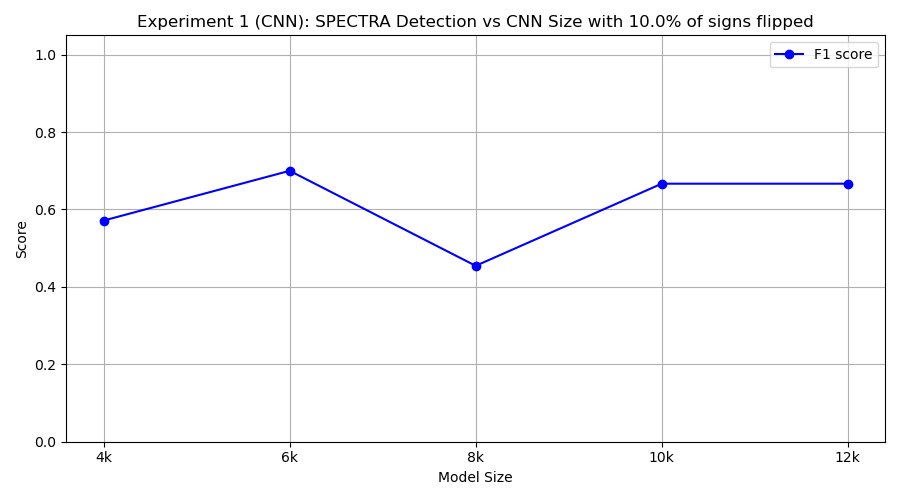

The table this chart was drawn from, first rows:
model_class, tp, fp, tn, fn, precision, recall, f1
FourKCNN, 8, 10, 0, 2, 0.4444, 0.8, 0.5714
SixKCNN, 7, 3, 7, 3, 0.7, 0.7, 0.7
EightKCNN, 5, 7, 3, 5, 0.4167, 0.5, 0.4545
TenKCNN, 10, 10, 0, 0, 0.5, 1.0, 0.6667
TwelveKCNN, 10, 10, 0, 0, 0.5, 1.0, 0.6667
